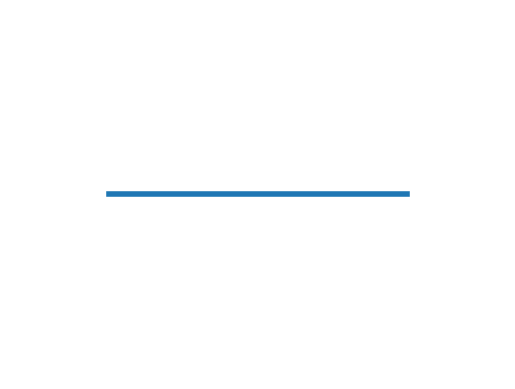

Recreate this plot in Python.
# 12 Coins Problem – Recursive AI Solution (Animated in Python)

import matplotlib.pyplot as plt
import matplotlib.animation as animation
from time import sleep

# Hidden truth (for demonstration)
FAKE_COIN = 6
FAKE_TYPE = "light"  # "heavy" or "light"

def weight(coin):
    if coin != FAKE_COIN:
        return 1
    return 2 if FAKE_TYPE == "heavy" else 0

# Recursive AI reasoning steps (predefined classic solution path)
steps = [
    ("Weighing 1", [1,2,3,4], [5,6,7,8]),
    ("Weighing 2", [1,2,5], [3,9,10]),
    ("Weighing 3", [4], [6])
]

fig, ax = plt.subplots()
ax.set_xlim(-1, 1)
ax.set_ylim(-1, 1)
ax.axis("off")

beam, = ax.plot([-0.6, 0.6], [0, 0], linewidth=4)
text = ax.text(0, -0.6, "", ha="center", fontsize=12)

def animate(i):
    label, left, right = steps[i]
    lw = sum(weight(c) for c in left)
    rw = sum(weight(c) for c in right)

    if lw > rw:
        beam.set_ydata([0.1, -0.1])
        outcome = "Left Heavier"
    elif rw > lw:
        beam.set_ydata([-0.1, 0.1])
        outcome = "Right Heavier"
    else:
        beam.set_ydata([0, 0])
        outcome = "Balanced"

    text.set_text(
        f"{label}\nLeft: {left}  Right: {right}\nOutcome: {outcome}"
    )
    return beam, text

ani = animation.FuncAnimation(
    fig,
    animate,
    frames=len(steps),
    interval=2000,
    repeat=False
)

plt.show()
# In the code I make sure that 6 is the fake coin when running the code